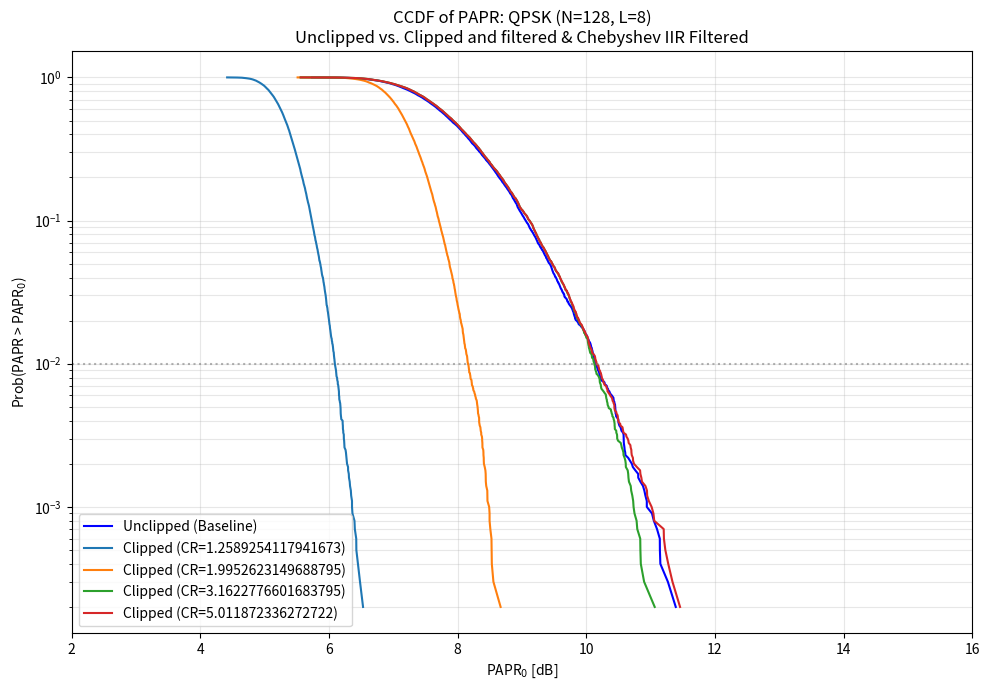

The matplotlib source for this figure:
import numpy as np
import matplotlib.pyplot as plt
from scipy import signal

# --- Parameters ---
N = 128
L = 8
N_fft = N * L
CP = 32
iterations = 10000
clipping_ratios = [0.8, 1.0, 1.2, 1.4, 1.6]
clipping_ratios = [10 ** (1/10), 10 ** (3/10), 10 ** (5/10), 10 ** (7/10)]


# --- 1. QPSK Modulation ---
def qpsk_mod(n_symbols):
    bits = np.random.randint(0, 2, (n_symbols, 2))
    symbols = (2 * bits[:, 0] - 1) + 1j * (2 * bits[:, 1] - 1)
    return symbols / np.sqrt(2)


# --- 2. Filter Design (IIR Chebyshev Type I) ---
# Low-Pass Filter to suppress out-of-band clipping noise
fp = 1 / L
b, a = signal.cheby1(N=4, rp=1, Wn=fp, btype='low', analog=False)


def calculate_papr(signal_time):
    peak = np.max(np.abs(signal_time) ** 2)
    average = np.mean(np.abs(signal_time) ** 2)
    return 10 * np.log10(peak / average)


# --- Simulation ---
plt.figure(figsize=(10, 7))

# Storage for the unclipped PAPR results
papr_unclipped = []

# Dictionary to store results for different CRs
clipped_papr_dict = {cr: [] for cr in clipping_ratios}

for _ in range(iterations):
    # 1. Generate QPSK Symbols
    symbols = qpsk_mod(N)

    # 2. Oversampling (Zero Padding)
    symbols_oversampled = np.zeros(N_fft, dtype=complex)
    symbols_oversampled[:N // 2] = symbols[:N // 2]
    symbols_oversampled[-N // 2:] = symbols[N // 2:]

    # 3. IFFT to Time Domain (The "Analog" Signal)
    x_time = np.fft.ifft(symbols_oversampled) * L

    # --- Capture Unclipped PAPR ---
    papr_unclipped.append(calculate_papr(x_time))

    # --- Process Clipping and Filtering for each CR ---
    magnitude = np.abs(x_time)
    phase = np.angle(x_time)
    rms = np.sqrt(np.mean(magnitude ** 2))

    for cr in clipping_ratios:
        threshold = cr * rms

        # 4. Polar Hard Clipping
        magnitude_clipped = np.minimum(magnitude, threshold)
        x_clipped = magnitude_clipped * np.exp(1j * phase)

        # 5. Filtering (IIR Chebyshev LPF)
        x_filtered = signal.lfilter(b, a, x_clipped)

        # 6. Store Result
        clipped_papr_dict[cr].append(calculate_papr(x_filtered))

# --- CCDF Calculation and Plotting ---

# --- Updated Unclipped Plotting Block ---
# Sorting and calculating CCDF
papr_unclipped_sorted = np.sort(papr_unclipped)
ccdf_unclipped = 1 - np.arange(len(papr_unclipped_sorted)) / len(papr_unclipped_sorted)

# Set mask to 10^-4 to ensure the curve reaches the 14dB+ region
# before being cut off by the plot limits
mask_un = (ccdf_unclipped >= 0.0001)

# Plotting with the specified black dashed line style
plt.semilogy(papr_unclipped_sorted[mask_un], ccdf_unclipped[mask_un],
             'b-', label='Unclipped (Baseline)', lw=1.5)

# Ensure the X-axis allows the curve to reach 14-16dB
plt.xlim([2, 16])

# Plot Clipped & Filtered CCDFs
for cr in clipping_ratios:
    p_sorted = np.sort(clipped_papr_dict[cr])
    ccdf_val = 1.0 - np.arange(len(p_sorted)) / len(p_sorted)

    mask = ccdf_val >= 0.0001
    plt.semilogy(p_sorted[mask], ccdf_val[mask], label=f'Clipped (CR={cr})')

# --- Plot Formatting ---
plt.axhline(y=1e-2, color='gray', linestyle=':', alpha=0.6)
plt.title(f'CCDF of PAPR: QPSK (N={N}, L={L})\nUnclipped vs. Clipped and filtered & Chebyshev IIR Filtered')
plt.xlabel('PAPR$_0$ [dB]')
plt.ylabel('Prob(PAPR > PAPR$_0$)')
plt.grid(True, which="both", ls="-", alpha=0.3)
plt.legend(loc='lower left')
plt.tight_layout()
plt.show()
